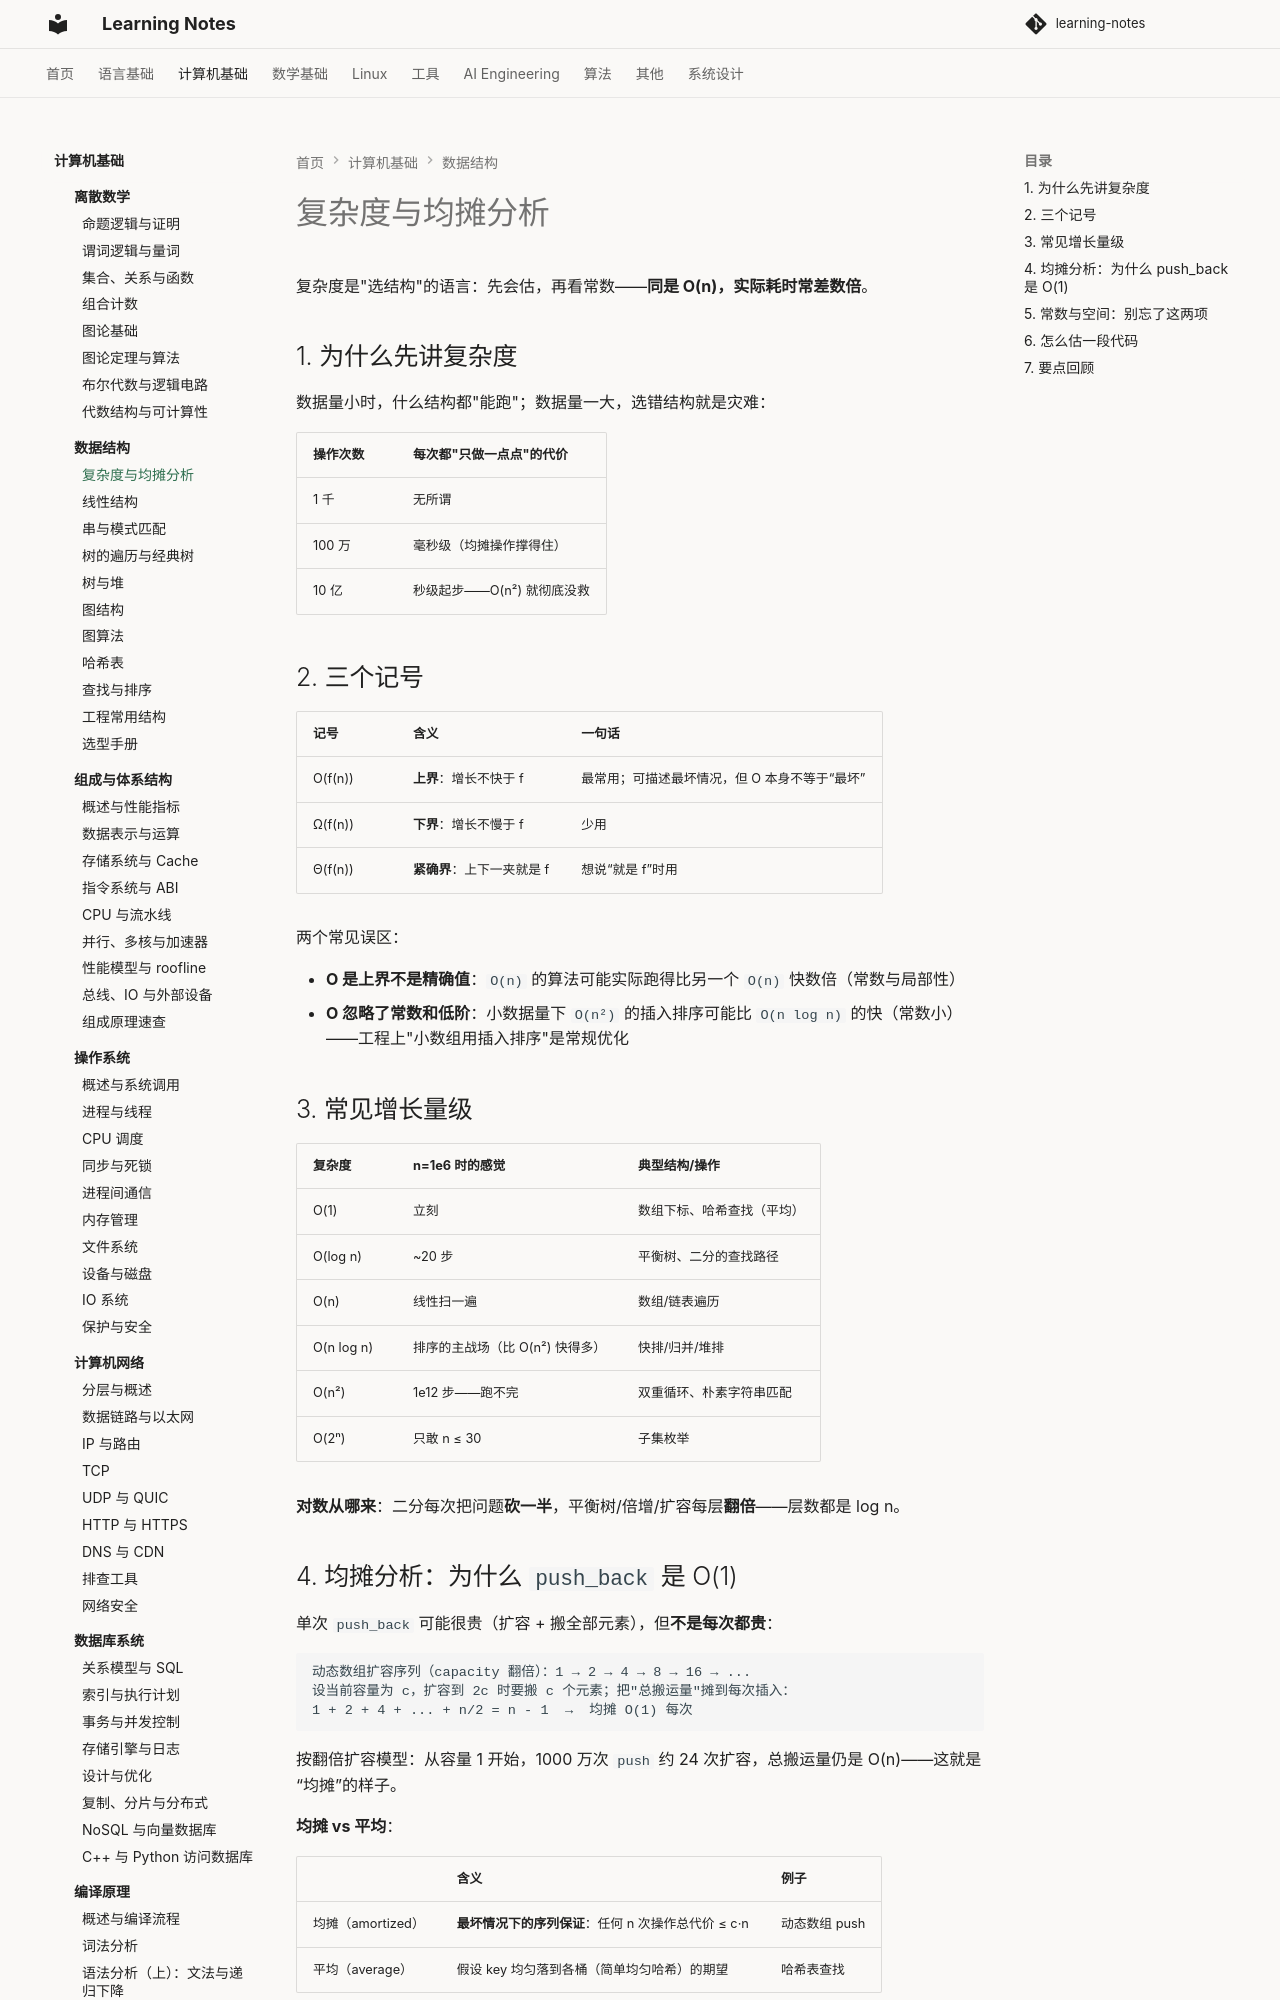

repository: handwan/learning-notes · page: 02-computer-basics/data-structure/01-复杂度与均摊分析/index.html · generator: mkdocs

# 复杂度与均摊分析

复杂度是"选结构"的语言：先会估，再看常数——**同是 O(n)，实际耗时常差数倍**。

## 1. 为什么先讲复杂度

数据量小时，什么结构都"能跑"；数据量一大，选错结构就是灾难：

| 操作次数 | 每次都"只做一点点"的代价 |
|---------|------------------------|
| 1 千 | 无所谓 |
| 100 万 | 毫秒级（均摊操作撑得住） |
| 10 亿 | 秒级起步——O(n²) 就彻底没救 |

## 2. 三个记号

| 记号 | 含义 | 一句话 |
|------|------|--------|
| O(f(n)) | **上界**：增长不快于 f | 最常用；可描述最坏情况，但 O 本身不等于“最坏” |
| Ω(f(n)) | **下界**：增长不慢于 f | 少用 |
| Θ(f(n)) | **紧确界**：上下一夹就是 f | 想说“就是 f”时用 |

两个常见误区：

- **O 是上界不是精确值**：`O(n)` 的算法可能实际跑得比另一个 `O(n)` 快数倍（常数与局部性）
- **O 忽略了常数和低阶**：小数据量下 `O(n²)` 的插入排序可能比 `O(n log n)` 的快（常数小）——工程上"小数组用插入排序"是常规优化

## 3. 常见增长量级

| 复杂度 | n=1e6 时的感觉 | 典型结构/操作 |
|--------|--------------|--------------|
| O(1) | 立刻 | 数组下标、哈希查找（平均） |
| O(log n) | ~20 步 | 平衡树、二分的查找路径 |
| O(n) | 线性扫一遍 | 数组/链表遍历 |
| O(n log n) | 排序的主战场（比 O(n²) 快得多） | 快排/归并/堆排 |
| O(n²) | 1e12 步——跑不完 | 双重循环、朴素字符串匹配 |
| O(2ⁿ) | 只敢 n ≤ 30 | 子集枚举 |

**对数从哪来**：二分每次把问题**砍一半**，平衡树/倍增/扩容每层**翻倍**——层数都是 log n。

## 4. 均摊分析：为什么 `push_back` 是 O(1)

单次 `push_back` 可能很贵（扩容 + 搬全部元素），但**不是每次都贵**：

```
动态数组扩容序列（capacity 翻倍）：1 → 2 → 4 → 8 → 16 → ...
设当前容量为 c，扩容到 2c 时要搬 c 个元素；把"总搬运量"摊到每次插入：
1 + 2 + 4 + ... + n/2 = n - 1  →  均摊 O(1) 每次
```

按翻倍扩容模型：从容量 1 开始，1000 万次 `push` 约 24 次扩容，总搬运量仍是 O(n)——这就是“均摊”的样子。

**均摊 vs 平均**：

| | 含义 | 例子 |
|--|------|------|
| 均摊（amortized） | **最坏情况下的序列保证**：任何 n 次操作总代价 ≤ c·n | 动态数组 push |
| 平均（average） | 假设 key 均匀落到各桶（简单均匀哈希）的期望 | 哈希表查找 |

均摊是"数学保证"，平均是"概率期望"——说"哈希查找 O(1)"严格说是**平均** O(1)。
